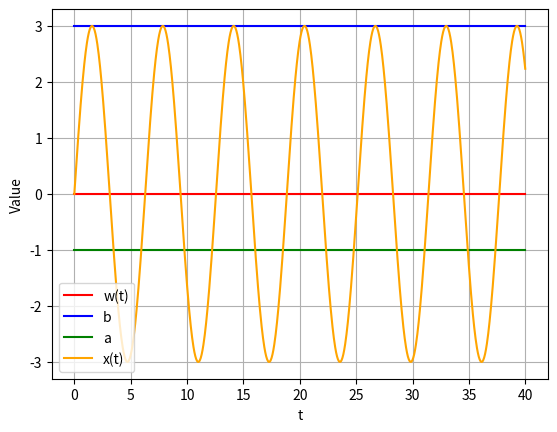

Python code for this plot:
import numpy as np
import matplotlib.pyplot as plt
from scipy.integrate import solve_ivp

# Определение функции x(t)
def x(t):
    return 3 * np.sin(t)

# Определение уравнения
def equations(t, w):
    dw_dt = K * max(x(t) - b, 0) * (1 - w) - K * max(a - x(t), 0) * w * l * (l - 2 * w)
    return dw_dt

# Параметры уравнения
a = -1
l = 1
b = 2.996
w0 = 0
K = 1000000
T = 40

# Решение уравнения
solution = solve_ivp(equations, [0, T], [w0], t_eval=np.linspace(0, T, 1000))

# for i in x(np.linspace(0, T, 1000)):
#     if i < 0:
#         w = 0.0
#     else:



# Построение графика
plt.plot(solution.t, solution.y[0], label='w(t)', color='red')
plt.plot(np.linspace(0, T, 1000), np.full(1000, b), label='b', color='blue')
plt.plot(np.linspace(0, T, 1000), np.full(1000, a), label='a', color='green')
plt.plot(np.linspace(0, T, 1000), x(np.linspace(0, T, 1000)), label='x(t)', color='orange')
plt.xlabel('t')
plt.ylabel('Value')
plt.legend()
plt.grid(True)
plt.show()